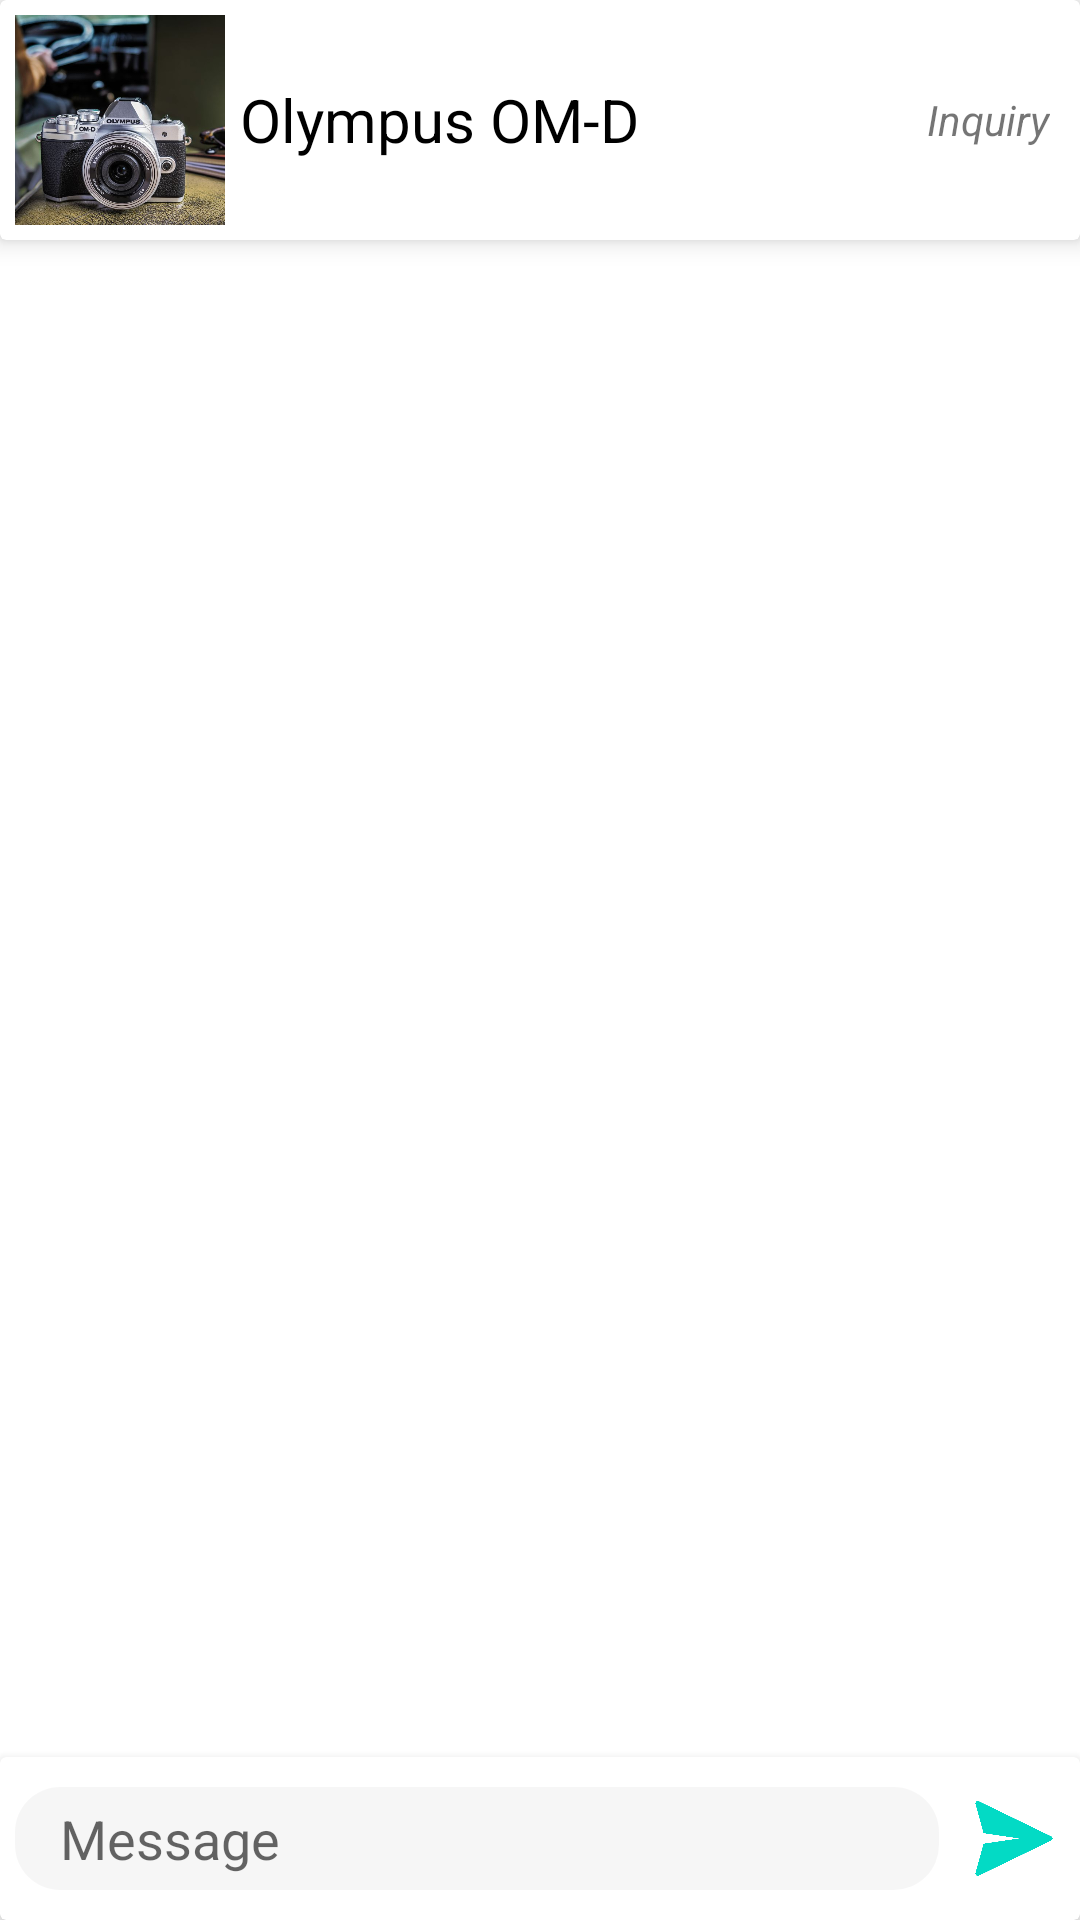

Android layout source for this screen:
<!-- AndroidManifest.xml: application theme AppTheme -->
<!-- res/layout/activity_chat.xml -->
<?xml version="1.0" encoding="utf-8"?>
<RelativeLayout
    xmlns:android="http://schemas.android.com/apk/res/android"
    xmlns:app="http://schemas.android.com/apk/res-auto"
    android:background="@android:color/white"
    android:layout_width="match_parent"
    android:layout_height="match_parent">


    <androidx.cardview.widget.CardView
        android:id="@+id/cvTopCard"
        android:layout_width="match_parent"
        android:layout_height="wrap_content"
        app:cardElevation="5dp">

        <RelativeLayout
            android:layout_width="match_parent"
            android:layout_height="wrap_content">

            <ImageView
                android:id="@+id/ivListingImage"
                android:layout_width="70dp"
                android:layout_height="70dp"
                android:layout_marginStart="5dp"
                android:layout_marginTop="5dp"
                android:layout_marginBottom="5dp"
                android:scaleType="centerCrop"
                app:srcCompat="@drawable/stock_camera" />

            <TextView
                android:id="@+id/tvListingTitle"
                android:layout_width="wrap_content"
                android:layout_height="wrap_content"
                android:layout_centerVertical="true"
                android:layout_marginStart="5dp"
                android:layout_toEndOf="@+id/ivListingImage"
                android:text="Olympus OM-D"
                android:textColor="@android:color/black"
                android:textSize="20sp" />

            <TextView
                android:layout_width="wrap_content"
                android:layout_height="wrap_content"
                android:layout_alignParentEnd="true"
                android:layout_centerVertical="true"
                android:layout_marginEnd="10dp"
                android:text="Inquiry"
                android:textStyle="italic" />
        </RelativeLayout>

    </androidx.cardview.widget.CardView>

    <androidx.recyclerview.widget.RecyclerView
        android:id="@+id/rvChat"
        android:transcriptMode="alwaysScroll"
        android:layout_below="@id/cvTopCard"
        android:layout_above="@+id/cvSend"
        android:layout_width="match_parent"
        android:layout_height="match_parent"
        android:paddingTop="5dp"
        />

    <androidx.cardview.widget.CardView
        android:id="@+id/cvSend"
        android:layout_width="match_parent"
        android:layout_height="wrap_content"
        android:layout_alignParentBottom="true"
        app:cardElevation="5dp"
        >

        <RelativeLayout
            android:id="@+id/rlSend"
            android:layout_width="match_parent"
            android:layout_height="wrap_content"
            android:paddingVertical="10dp">

            <EditText
                android:id="@+id/etMessage"
                android:layout_width="match_parent"
                android:layout_height="wrap_content"
                android:layout_centerVertical="true"
                android:layout_marginStart="5dp"
                android:layout_marginEnd="10dp"
                android:layout_toLeftOf="@+id/btSend"
                android:background="@drawable/text_box_no_shadow"
                android:hint="Message"
                android:imeOptions="actionSend"
                android:inputType="textShortMessage"
                android:paddingStart="15dp"
                android:paddingVertical="5dp"
                android:backgroundTint="#09000000"
                />

            <Button
                android:id="@+id/btSend"
                android:layout_width="30dp"
                android:layout_height="25dp"
                android:layout_alignParentRight="true"
                android:layout_marginEnd="7dp"
                android:layout_centerVertical="true"
                android:background="@drawable/send"
                android:backgroundTint="@color/colorAccent"
                />

        </RelativeLayout>
    </androidx.cardview.widget.CardView>
</RelativeLayout>
<!-- resources referenced by this layout -->
<resources>
  <color name="colorAccent">#03DAC5</color>
  <!-- drawable send: png bitmap (drawable, 18059 bytes) -->
  <!-- drawable stock_camera: jpg bitmap (drawable, 86884 bytes) -->
  <!-- drawable text_box_no_shadow (drawable) -->
  <?xml version="1.0" encoding="utf-8"?>
  <layer-list
      xmlns:android="http://schemas.android.com/apk/res/android">
      <item>
          <shape
              android:shape="rectangle" android:padding="10dp">
              
              <solid android:color="#FFFFFF"/>
  
  
  
              <corners
                  android:bottomRightRadius="15dp"
                  android:bottomLeftRadius="15dp"
                  android:topLeftRadius="15dp"
                  android:topRightRadius="15dp"/>
          </shape>
      </item>
  </layer-list>
  <style name="AppTheme" parent="Theme.AppCompat.Light.NoActionBar">
          
          <item name="colorPrimary">@color/colorPrimary</item>
          <item name="colorPrimaryDark">@color/colorPrimaryDark</item>
          <item name="colorAccent">@color/colorAccent</item>
      </style>
  <color name="colorPrimary">#6200EE</color>
  <color name="colorPrimaryDark">#3700B3</color>
</resources>
